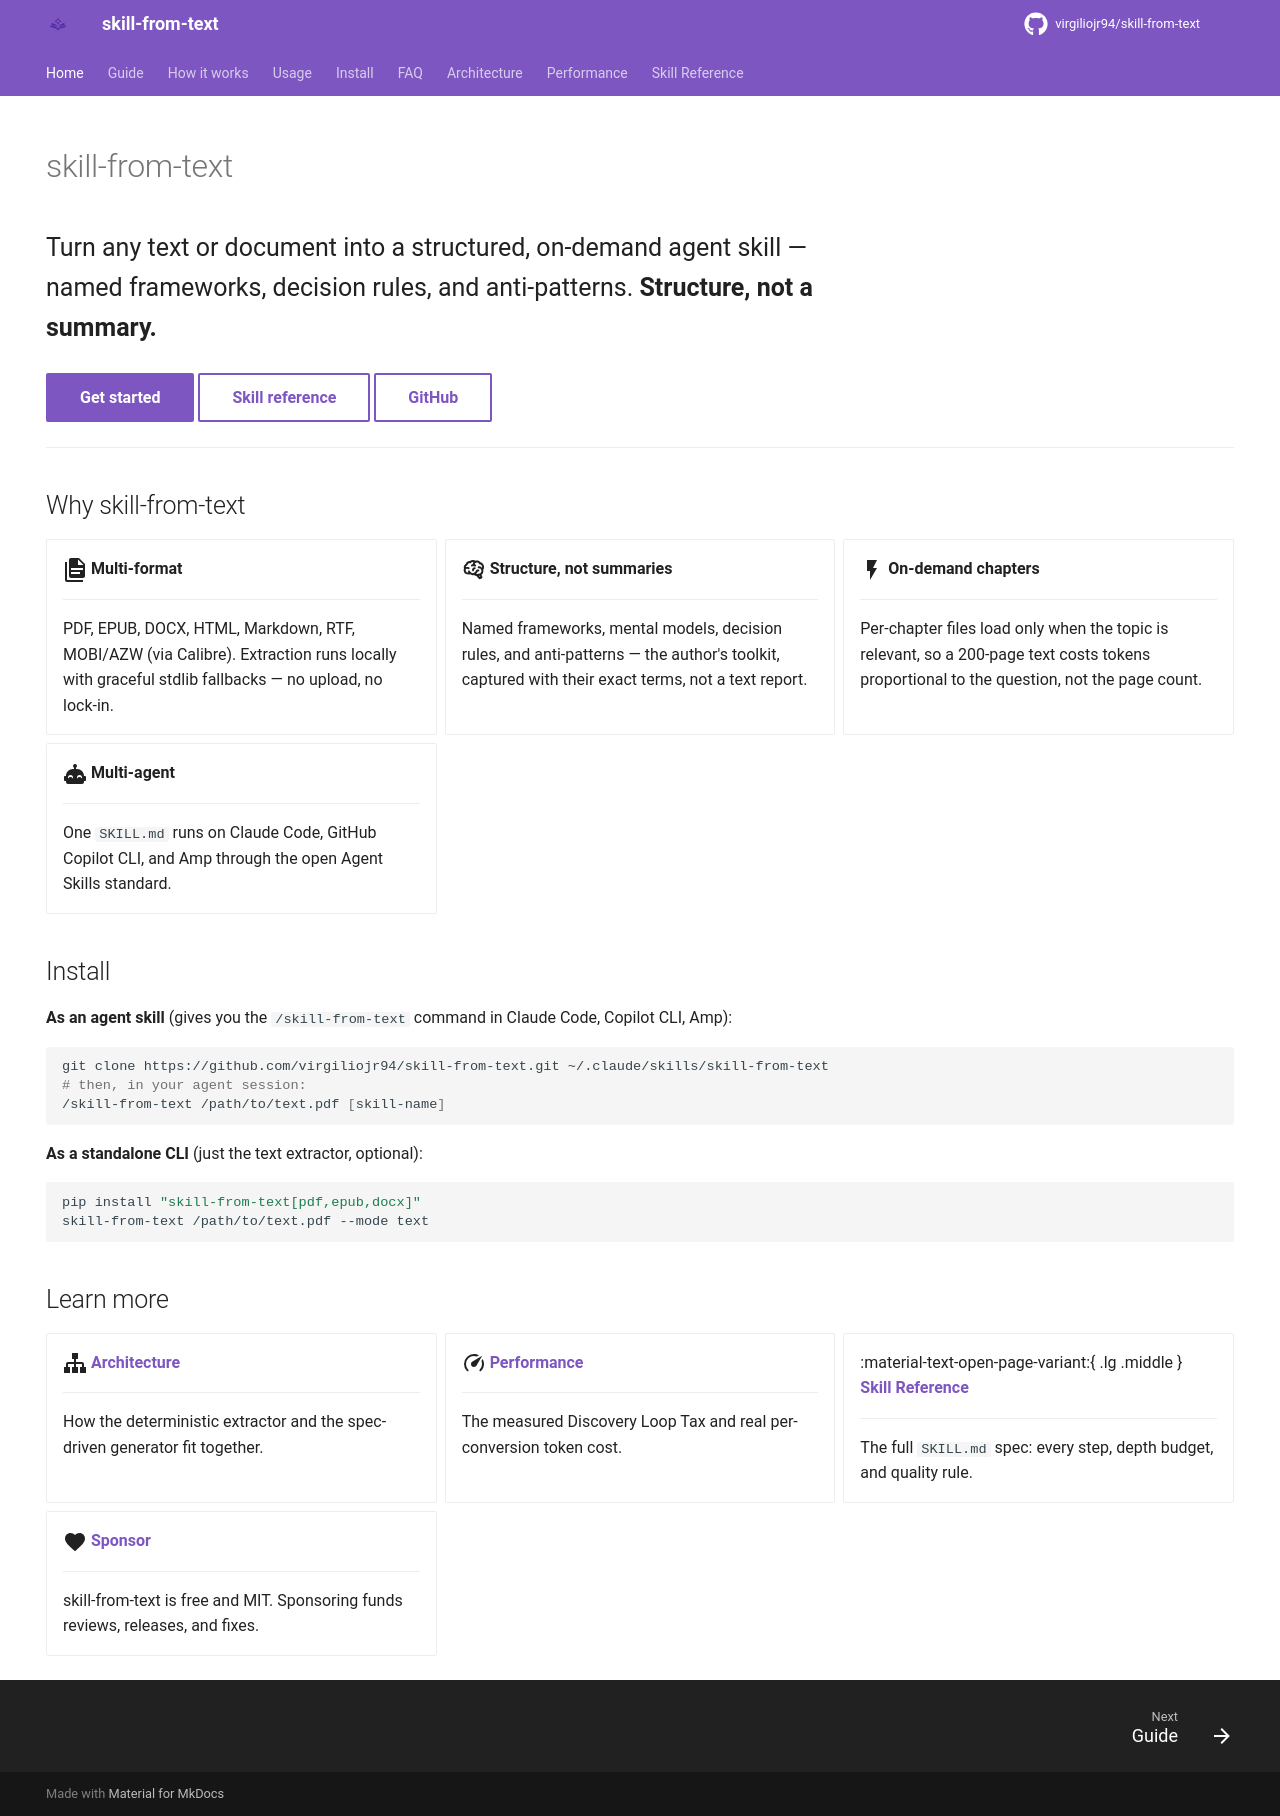

repository: Yesh2344/skill-from-text · page: index.html · generator: mkdocs

---
hide:
  - navigation
  - toc
---

# skill-from-text

<p style="font-size: 1.25rem; max-width: 42rem;">
Turn any text or document into a structured, on-demand agent skill — named frameworks, decision rules, and anti-patterns. <strong>Structure, not a summary.</strong>
</p>

[Get started](guide.md){ .md-button .md-button--primary }
[Skill reference](skill-reference.md){ .md-button }
[GitHub](https://github.com/virgiliojr94/skill-from-text){ .md-button }

---

## Why skill-from-text

<div class="grid cards" markdown>

-   :material-file-document-multiple:{ .lg .middle } __Multi-format__

    ---

    PDF, EPUB, DOCX, HTML, Markdown, RTF, MOBI/AZW (via Calibre). Extraction runs
    locally with graceful stdlib fallbacks — no upload, no lock-in.

-   :material-brain:{ .lg .middle } __Structure, not summaries__

    ---

    Named frameworks, mental models, decision rules, and anti-patterns — the
    author's toolkit, captured with their exact terms, not a text report.

-   :material-flash:{ .lg .middle } __On-demand chapters__

    ---

    Per-chapter files load only when the topic is relevant, so a 200-page text
    costs tokens proportional to the question, not the page count.

-   :material-robot-happy:{ .lg .middle } __Multi-agent__

    ---

    One `SKILL.md` runs on Claude Code, GitHub Copilot CLI, and Amp through the
    open Agent Skills standard.

</div>

## Install

**As an agent skill** (gives you the `/skill-from-text` command in Claude Code, Copilot CLI, Amp):

```bash
git clone https://github.com/virgiliojr94/skill-from-text.git ~/.claude/skills/skill-from-text
# then, in your agent session:
/skill-from-text /path/to/text.pdf [skill-name]
```

**As a standalone CLI** (just the text extractor, optional):

```bash
pip install "skill-from-text[pdf,epub,docx]"
skill-from-text /path/to/text.pdf --mode text
```

## Learn more

<div class="grid cards" markdown>

-   :material-sitemap:{ .lg .middle } __[Architecture](ARCHITECTURE.md)__

    ---

    How the deterministic extractor and the spec-driven generator fit together.

-   :material-speedometer:{ .lg .middle } __[Performance](PERFORMANCE.md)__

    ---

    The measured Discovery Loop Tax and real per-conversion token cost.

-   :material-text-open-page-variant:{ .lg .middle } __[Skill Reference](skill-reference.md)__

    ---

    The full `SKILL.md` spec: every step, depth budget, and quality rule.

-   :material-heart:{ .lg .middle } __[Sponsor](https://github.com/sponsors/virgiliojr94)__

    ---

    skill-from-text is free and MIT. Sponsoring funds reviews, releases, and fixes.

</div>
